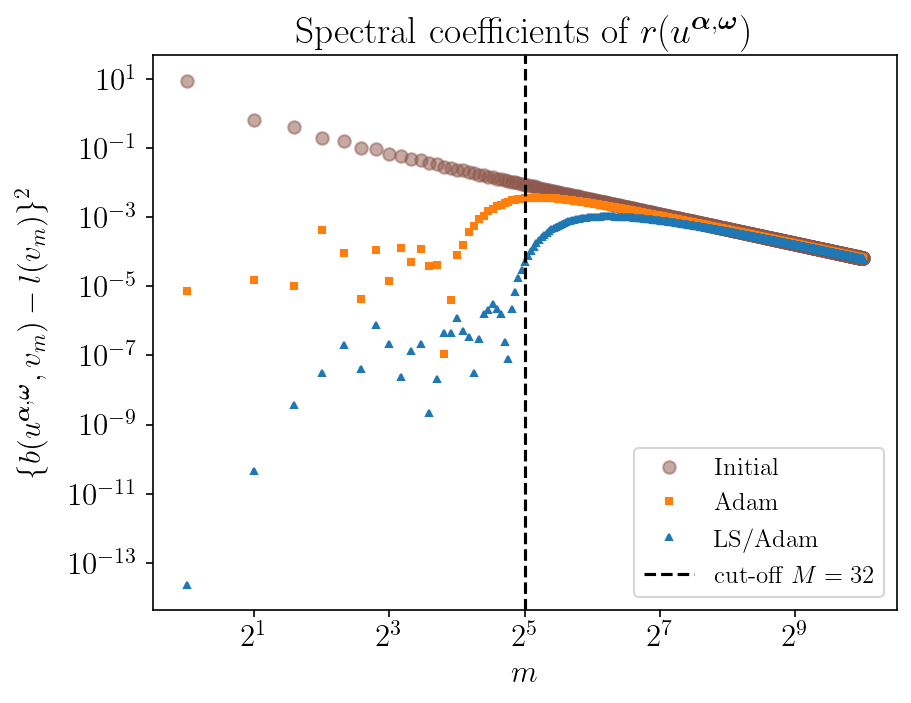

Values plotted in this chart, from the file beside it:
modes, coeffINI, accumINI, coeffGD, accumGD, coeffLSGD, accumLSGD
1, 9.177, 9.177, 7.518496499726358e-06, 7.518496499726358e-06, 2.3201290456038548e-14, 2.3201290456038548e-14
2, 0.6809, 9.857, 1.5021289215558565e-05, 2.2539785715284924e-05, 4.4714813852535436e-11, 4.473801514299147e-11
3, 0.4257, 10.28, 1.0300016758419542e-05, 3.2839802473704466e-05, 3.6470140631651517e-09, 3.691752078308143e-09
4, 0.195, 10.48, 0.0004424, 0.0004752, 3.0336274937426565e-08, 3.4028027015734706e-08
5, 0.1648, 10.64, 9.414751653248243e-05, 0.0005693, 2.0334304117108023e-07, 2.3737106818681494e-07
6, 0.1044, 10.75, 4.227023088905848e-06, 0.0005736, 4.1378398576267453e-08, 2.787494667630824e-07
7, 0.09313, 10.84, 0.0001103, 0.0006839, 7.583612558029764e-07, 1.037110722566059e-06
8, 0.06758, 10.91, 1.4735647144824198e-05, 0.0006986, 2.1529003189693253e-07, 1.2524007544629914e-06
9, 0.06182, 10.97, 0.0001315, 0.0008301, 2.4368756250629756e-08, 1.2767695107136212e-06
10, 0.04835, 11.02, 5.082232448381706e-05, 0.000881, 1.3178903211246618e-07, 1.4085585428260874e-06
11, 0.04492, 11.06, 0.0001226, 0.001004, 2.143633336518296e-07, 1.622921876477917e-06
12, 0.03684, 11.1, 3.8431951454524784e-05, 0.001042, 2.1716081951368343e-09, 1.6250934846730538e-06
13, 0.03459, 11.13, 4.258249282973969e-05, 0.001085, 2.0625953336953638e-08, 1.6457194380100075e-06
14, 0.02931, 11.16, 1.0925628875811943e-07, 0.001085, 4.3376734989082155e-07, 2.079486787900829e-06
15, 0.02773, 11.19, 3.963870052465482e-06, 0.001089, 4.3331435948703785e-07, 2.512801147387867e-06
16, 0.02406, 11.22, 8.045136451028676e-05, 0.001169, 1.237880211275141e-06, 3.750681358663008e-06
17, 0.02291, 11.24, 0.0001601, 0.001329, 5.008379840370507e-07, 4.251519342700059e-06
18, 0.02024, 11.26, 0.0003841, 0.001713, 3.410189439644511e-07, 4.59253828666451e-06
19, 0.01936, 11.28, 0.0005568, 0.00227, 3.060627654695433e-08, 4.623144563211464e-06
20, 0.01735, 11.3, 0.000894, 0.003164, 3.085423080736549e-07, 4.931686871285119e-06
21, 0.01666, 11.31, 0.001126, 0.00429, 1.5963265615986348e-06, 6.528013432883754e-06
22, 0.01509, 11.33, 0.001514, 0.005804, 2.1395832167008837e-06, 8.667596649584638e-06
23, 0.01454, 11.34, 0.001757, 0.007561, 3.116840921687044e-06, 1.1784437571271683e-05
24, 0.0133, 11.36, 0.002136, 0.009697, 2.2848076960343325e-06, 1.4069245267306014e-05
25, 0.01284, 11.37, 0.002351, 0.01205, 1.5893774325518816e-06, 1.5658622699857896e-05
26, 0.01184, 11.38, 0.002684, 0.01473, 2.432923704963088e-07, 1.5901915070354206e-05
27, 0.01146, 11.39, 0.002848, 0.01758, 7.786193113138618e-08, 1.5979777001485594e-05
28, 0.01063, 11.4, 0.003118, 0.0207, 2.180824099253099e-06, 1.8160601100738692e-05
29, 0.01031, 11.41, 0.003226, 0.02392, 6.97121467237239e-06, 2.513181577311108e-05
30, 0.009623, 11.42, 0.003429, 0.02735, 1.7008434018045276e-05, 4.214024979115636e-05
31, 0.009352, 11.43, 0.003486, 0.03084, 3.0499432383750512e-05, 7.263968217490688e-05
32, 0.008767, 11.44, 0.003629, 0.03447, 5.106226562893758e-05, 0.0001237
33, 0.008533, 11.45, 0.003642, 0.03811, 7.464035098758119e-05, 0.0001983
34, 0.008033, 11.46, 0.003737, 0.04185, 0.0001057, 0.0003041
35, 0.00783, 11.46, 0.003716, 0.04556, 0.0001384, 0.0004425
36, 0.007399, 11.47, 0.003772, 0.04934, 0.000178, 0.0006205
37, 0.00722, 11.48, 0.003728, 0.05306, 0.0002174, 0.0008378
38, 0.006845, 11.49, 0.003755, 0.05682, 0.0002625, 0.0011
39, 0.006687, 11.49, 0.003695, 0.06051, 0.0003057, 0.001406
40, 0.006359, 11.5, 0.003701, 0.06421, 0.0003534, 0.001759
41, 0.006219, 11.51, 0.003631, 0.06785, 0.0003976, 0.002157
42, 0.005929, 11.51, 0.003622, 0.07147, 0.0004453, 0.002602
43, 0.005804, 11.52, 0.003547, 0.07501, 0.0004884, 0.003091
44, 0.005547, 11.52, 0.003528, 0.07854, 0.0005342, 0.003625
45, 0.005434, 11.53, 0.00345, 0.08199, 0.0005747, 0.0042
46, 0.005205, 11.53, 0.003425, 0.08542, 0.0006174, 0.004817
47, 0.005103, 11.54, 0.003347, 0.08876, 0.0006544, 0.005471
48, 0.004897, 11.54, 0.003317, 0.09208, 0.0006932, 0.006165
49, 0.004805, 11.55, 0.003241, 0.09532, 0.0007262, 0.006891
50, 0.004619, 11.55, 0.003209, 0.09853, 0.0007608, 0.007652
51, 0.004535, 11.56, 0.003135, 0.1017, 0.0007898, 0.008441
52, 0.004368, 11.56, 0.003102, 0.1048, 0.0008202, 0.009262
53, 0.004291, 11.57, 0.003031, 0.1078, 0.0008451, 0.01011
54, 0.004138, 11.57, 0.002997, 0.1108, 0.0008714, 0.01098
55, 0.004068, 11.57, 0.002929, 0.1137, 0.0008925, 0.01187
56, 0.003929, 11.58, 0.002895, 0.1166, 0.000915, 0.01279
57, 0.003864, 11.58, 0.002831, 0.1195, 0.0009326, 0.01372
58, 0.003737, 11.59, 0.002797, 0.1222, 0.0009516, 0.01467
59, 0.003678, 11.59, 0.002736, 0.125, 0.000966, 0.01564
60, 0.003561, 11.59, 0.002703, 0.1277, 0.0009818, 0.01662
... 964 more rows
